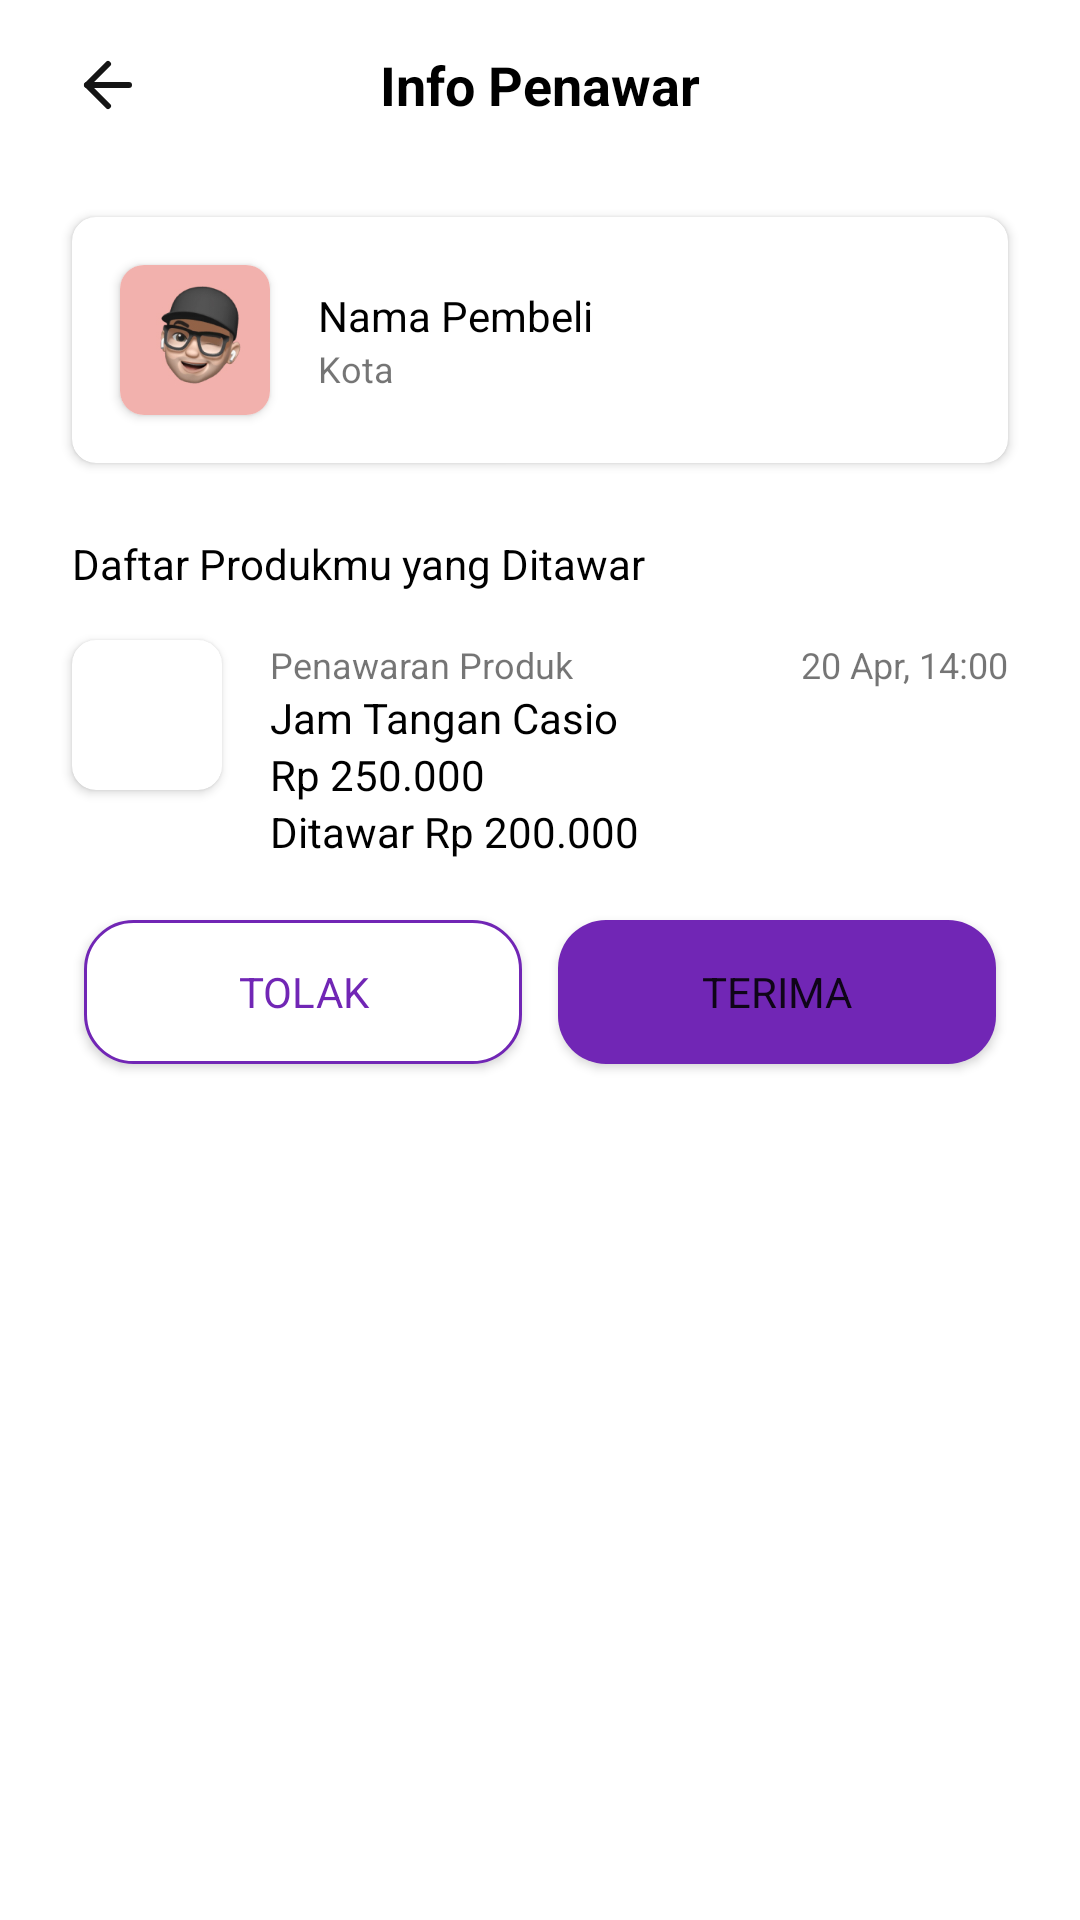

Write the Android layout XML for this screen, with the resource values it uses.
<!-- AndroidManifest.xml: application theme Theme.FinalProjectBinarAcademySecondHandApp -->
<!-- res/layout/fragment_info_penawar.xml -->
<?xml version="1.0" encoding="utf-8"?>
<androidx.constraintlayout.widget.ConstraintLayout xmlns:android="http://schemas.android.com/apk/res/android"
    xmlns:app="http://schemas.android.com/apk/res-auto"
    xmlns:tools="http://schemas.android.com/tools"
    android:layout_width="match_parent"
    android:layout_height="match_parent"
    tools:context=".ui.view.fragment.InfoPenawar">


    <ImageView
        android:id="@+id/ivBackPenawar"
        android:layout_width="wrap_content"
        android:layout_height="wrap_content"
        android:layout_marginStart="24dp"
        android:src="@drawable/ic_fi_arrow_left"
        app:layout_constraintBottom_toBottomOf="@+id/textView15"
        app:layout_constraintStart_toStartOf="parent"
        app:layout_constraintTop_toTopOf="@+id/textView15" />

    <TextView
        android:id="@+id/textView15"
        android:layout_width="wrap_content"
        android:layout_height="wrap_content"
        android:layout_marginTop="16dp"
        android:text="Info Penawar"
        android:textColor="@color/black"
        android:textSize="18sp"
        android:textStyle="bold"
        app:layout_constraintEnd_toEndOf="parent"
        app:layout_constraintStart_toStartOf="parent"
        app:layout_constraintTop_toTopOf="parent" />

    <androidx.cardview.widget.CardView
        android:id="@+id/cardView9"
        android:layout_width="match_parent"
        android:layout_height="wrap_content"
        android:layout_marginStart="24dp"
        android:layout_marginTop="32dp"
        android:layout_marginEnd="24dp"
        app:cardCornerRadius="8dp"
        app:layout_constraintEnd_toEndOf="parent"
        app:layout_constraintStart_toStartOf="parent"
        app:layout_constraintTop_toBottomOf="@+id/textView15">

        <androidx.constraintlayout.widget.ConstraintLayout
            android:layout_width="match_parent"
            android:layout_height="match_parent">

            <androidx.cardview.widget.CardView
                android:id="@+id/cardView8"
                android:layout_width="wrap_content"
                android:layout_height="wrap_content"
                android:layout_marginStart="16dp"
                android:layout_marginTop="16dp"
                android:layout_marginBottom="16dp"
                app:cardCornerRadius="8dp"
                app:layout_constraintBottom_toBottomOf="parent"
                app:layout_constraintStart_toStartOf="parent"
                app:layout_constraintTop_toTopOf="parent">

                <ImageView
                    android:id="@+id/imageView7"
                    android:layout_width="50dp"
                    android:layout_height="50dp"
                    android:src="@drawable/default_avatar"
                    />
            </androidx.cardview.widget.CardView>

            <androidx.constraintlayout.widget.ConstraintLayout
                android:layout_width="0dp"
                android:layout_height="wrap_content"
                android:layout_marginStart="16dp"
                android:layout_marginEnd="16dp"
                app:layout_constraintBottom_toBottomOf="@+id/cardView8"
                app:layout_constraintEnd_toEndOf="parent"
                app:layout_constraintStart_toEndOf="@+id/cardView8"
                app:layout_constraintTop_toTopOf="@+id/cardView8">

                <TextView
                    android:id="@+id/tvBuyerName"
                    android:layout_width="0dp"
                    android:layout_height="wrap_content"
                    android:ellipsize="end"
                    android:maxLines="1"
                    android:text="Nama Pembeli"
                    android:textColor="@color/black"
                    app:layout_constraintEnd_toEndOf="parent"
                    app:layout_constraintStart_toStartOf="parent"
                    app:layout_constraintTop_toTopOf="parent" />

                <TextView
                    android:id="@+id/tvBuyerCity"
                    android:layout_width="wrap_content"
                    android:layout_height="wrap_content"
                    android:text="Kota"
                    android:textSize="12sp"
                    app:layout_constraintStart_toStartOf="@+id/tvBuyerName"
                    app:layout_constraintTop_toBottomOf="@+id/tvBuyerName" />
            </androidx.constraintlayout.widget.ConstraintLayout>
        </androidx.constraintlayout.widget.ConstraintLayout>
    </androidx.cardview.widget.CardView>

    <TextView
        android:id="@+id/textView18"
        android:layout_width="wrap_content"
        android:layout_height="wrap_content"
        android:layout_marginTop="24dp"
        android:text="Daftar Produkmu yang Ditawar"
        android:textColor="@color/black"
        app:layout_constraintStart_toStartOf="@+id/cardView9"
        app:layout_constraintTop_toBottomOf="@+id/cardView9" />

    <androidx.cardview.widget.CardView
        android:id="@+id/cardView10"
        android:layout_width="wrap_content"
        android:layout_height="wrap_content"
        android:layout_marginTop="16dp"
        app:cardCornerRadius="8dp"
        app:layout_constraintStart_toStartOf="@+id/textView18"
        app:layout_constraintTop_toBottomOf="@+id/textView18">

        <ImageView
            android:id="@+id/ivProductDiminati"
            android:layout_width="50dp"
            android:layout_height="50dp"
            tools:src="@tools:sample/avatars" />
    </androidx.cardview.widget.CardView>

    <TextView
        android:id="@+id/textView19"
        android:layout_width="wrap_content"
        android:layout_height="wrap_content"
        android:layout_marginStart="16dp"
        android:text="Penawaran Produk"
        android:textSize="12sp"
        app:layout_constraintStart_toEndOf="@+id/cardView10"
        app:layout_constraintTop_toTopOf="@+id/cardView10" />

    <TextView
        android:id="@+id/tvNameProductDiminati"
        android:layout_width="wrap_content"
        android:layout_height="wrap_content"
        android:text="Jam Tangan Casio"
        android:textColor="@color/black"
        app:layout_constraintStart_toStartOf="@+id/textView19"
        app:layout_constraintTop_toBottomOf="@+id/textView19" />

    <TextView
        android:id="@+id/tvPriceProductDiminati"
        android:layout_width="wrap_content"
        android:layout_height="wrap_content"
        android:text="Rp 250.000"
        android:textColor="@color/black"
        app:layout_constraintStart_toStartOf="@+id/tvNameProductDiminati"
        app:layout_constraintTop_toBottomOf="@+id/tvNameProductDiminati" />

    <TextView
        android:id="@+id/tvBidPriceDIminati"
        android:layout_width="wrap_content"
        android:layout_height="wrap_content"
        android:text="Ditawar Rp 200.000"
        android:textColor="@color/black"
        app:layout_constraintStart_toStartOf="@+id/tvPriceProductDiminati"
        app:layout_constraintTop_toBottomOf="@+id/tvPriceProductDiminati" />

    <TextView
        android:id="@+id/tvDateOrderDiminati"
        android:layout_width="wrap_content"
        android:layout_height="wrap_content"
        android:layout_marginEnd="24dp"
        android:text="20 Apr, 14:00"
        android:textSize="12sp"
        app:layout_constraintEnd_toEndOf="parent"
        app:layout_constraintTop_toTopOf="@+id/textView19" />

    <LinearLayout
        android:id="@+id/acc_or_decline"
        android:layout_width="0dp"
        android:layout_height="wrap_content"
        android:layout_marginStart="24dp"
        android:layout_marginTop="8dp"
        android:layout_marginEnd="24dp"
        android:orientation="horizontal"
        app:layout_constraintEnd_toEndOf="parent"
        app:layout_constraintStart_toStartOf="parent"
        app:layout_constraintTop_toBottomOf="@+id/tvBidPriceDIminati">

        <androidx.appcompat.widget.AppCompatButton
            android:id="@+id/btnTolak"
            android:layout_width="match_parent"
            android:layout_height="wrap_content"
            android:layout_gravity="center"
            android:layout_marginStart="4dp"
            android:layout_marginTop="12dp"
            android:layout_marginEnd="6dp"
            android:layout_marginBottom="12dp"
            android:layout_weight="1"
            android:text="Tolak"
            android:background="@drawable/rounded_button_secondary"
            android:textColor="@color/primary"/>


        <Button
            android:id="@+id/btnAcc"
            android:layout_width="match_parent"
            android:layout_height="wrap_content"
            android:layout_gravity="center"
            android:layout_marginStart="6dp"
            android:layout_marginTop="12dp"
            android:layout_marginEnd="4dp"
            android:layout_marginBottom="12dp"
            android:layout_weight="1"
            android:background="@drawable/rounded_button_primary"
            android:text="Terima" />
    </LinearLayout>

    <LinearLayout
        android:id="@+id/bid_acc"
        android:layout_width="0dp"
        android:layout_height="wrap_content"
        android:layout_marginStart="24dp"
        android:layout_marginTop="8dp"
        android:layout_marginEnd="24dp"
        android:orientation="horizontal"
        android:visibility="gone"
        app:layout_constraintEnd_toEndOf="parent"
        app:layout_constraintStart_toStartOf="parent"
        app:layout_constraintTop_toBottomOf="@+id/tvBidPriceDIminati">

        <androidx.appcompat.widget.AppCompatButton
            android:id="@+id/btnStatus"
            android:layout_width="match_parent"
            android:layout_height="wrap_content"
            android:layout_gravity="center"
            android:layout_marginStart="4dp"
            android:layout_marginTop="12dp"
            android:layout_marginEnd="6dp"
            android:layout_marginBottom="12dp"
            android:layout_weight="1"
            android:text="Status"
            android:textColor="@color/primary"
            android:background="@drawable/rounded_button_secondary"/>


        <Button
            android:id="@+id/btnHubungi"
            android:layout_width="match_parent"
            android:layout_height="wrap_content"
            android:layout_gravity="center"
            android:layout_marginStart="6dp"
            android:drawableEnd="@drawable/ic_whatsapp"
            android:layout_marginTop="12dp"
            android:layout_marginEnd="4dp"
            android:layout_marginBottom="12dp"
            android:layout_weight="1"
            android:background="@drawable/rounded_button_primary"
            android:text="Hubungi" />
    </LinearLayout>

</androidx.constraintlayout.widget.ConstraintLayout>
<!-- resources referenced by this layout -->
<resources>
  <color name="black">#FF000000</color>
  <color name="primary">#7126B5</color>
  <!-- drawable ic_fi_arrow_left (drawable) -->
  <vector xmlns:android="http://schemas.android.com/apk/res/android"
      android:width="24dp"
      android:height="24dp"
      android:viewportWidth="24"
      android:viewportHeight="24">
    <path
        android:pathData="M19,12H5"
        android:strokeLineJoin="round"
        android:strokeWidth="2"
        android:fillColor="#00000000"
        android:strokeColor="#151515"
        android:strokeLineCap="round"/>
    <path
        android:pathData="M12,19L5,12L12,5"
        android:strokeLineJoin="round"
        android:strokeWidth="2"
        android:fillColor="#00000000"
        android:strokeColor="#151515"
        android:strokeLineCap="round"/>
  </vector>
  <!-- drawable rounded_button_primary (drawable) -->
  <?xml version="1.0" encoding="utf-8"?>
  <selector xmlns:android="http://schemas.android.com/apk/res/android" android:color="@color/primaryDark">
      <item>
          <shape android:shape="rectangle" android:padding="10dp">
              <solid android:color="@color/primary"/> 
              <corners android:radius="16dp"/>
          </shape>
      </item>
  </selector>
  <!-- drawable rounded_button_secondary (drawable) -->
  <?xml version="1.0" encoding="utf-8"?>
  <ripple xmlns:android="http://schemas.android.com/apk/res/android" android:color="@color/abuabuabu">
      <item>
          <shape android:shape="rectangle" android:padding="10dp">
              <solid android:color="@color/white"/> 
              <stroke android:width="1dp" android:color="@color/primary"/>
              <corners android:radius="16dp"/>
          </shape>
      </item>
  </ripple>
  <style name="Theme.FinalProjectBinarAcademySecondHandApp" parent="Theme.MaterialComponents.Light.NoActionBar">
          
          <item name="colorPrimary">@color/primary</item>
          <item name="colorPrimaryVariant">@color/primary_dark</item>
          <item name="colorOnPrimary">@color/white</item>
          
          <item name="colorSecondary">@color/secondary</item>
          <item name="colorSecondaryVariant">@color/secondary_dark</item>
          <item name="colorOnSecondary">@color/black</item>
          
          <item name="android:statusBarColor" tools:targetApi="l">?attr/colorPrimaryVariant</item>
          <item name="fontFamily">@font/poppins</item>
          
          <item name="bottomSheetDialogTheme">@style/AppBottomSheetDialogTheme</item>
  
      </style>
  <color name="primaryDark">#540B95</color>
  <color name="abuabuabu">#B3B4B5</color>
  <color name="white">#FFFFFFFF</color>
  <color name="primary_dark">#00000a</color>
  <color name="secondary">#00000a</color>
  <color name="secondary_dark">#C50710</color>
  <style name="AppBottomSheetDialogTheme" parent="Theme.Design.Light.BottomSheetDialog">
          <item name="bottomSheetStyle">@style/AppModalStyle</item>
      </style>
  <style name="AppModalStyle" parent="Widget.Design.BottomSheet.Modal">
          <item name="android:background">@drawable/rounded_bottom_sheet</item>
      </style>
</resources>
